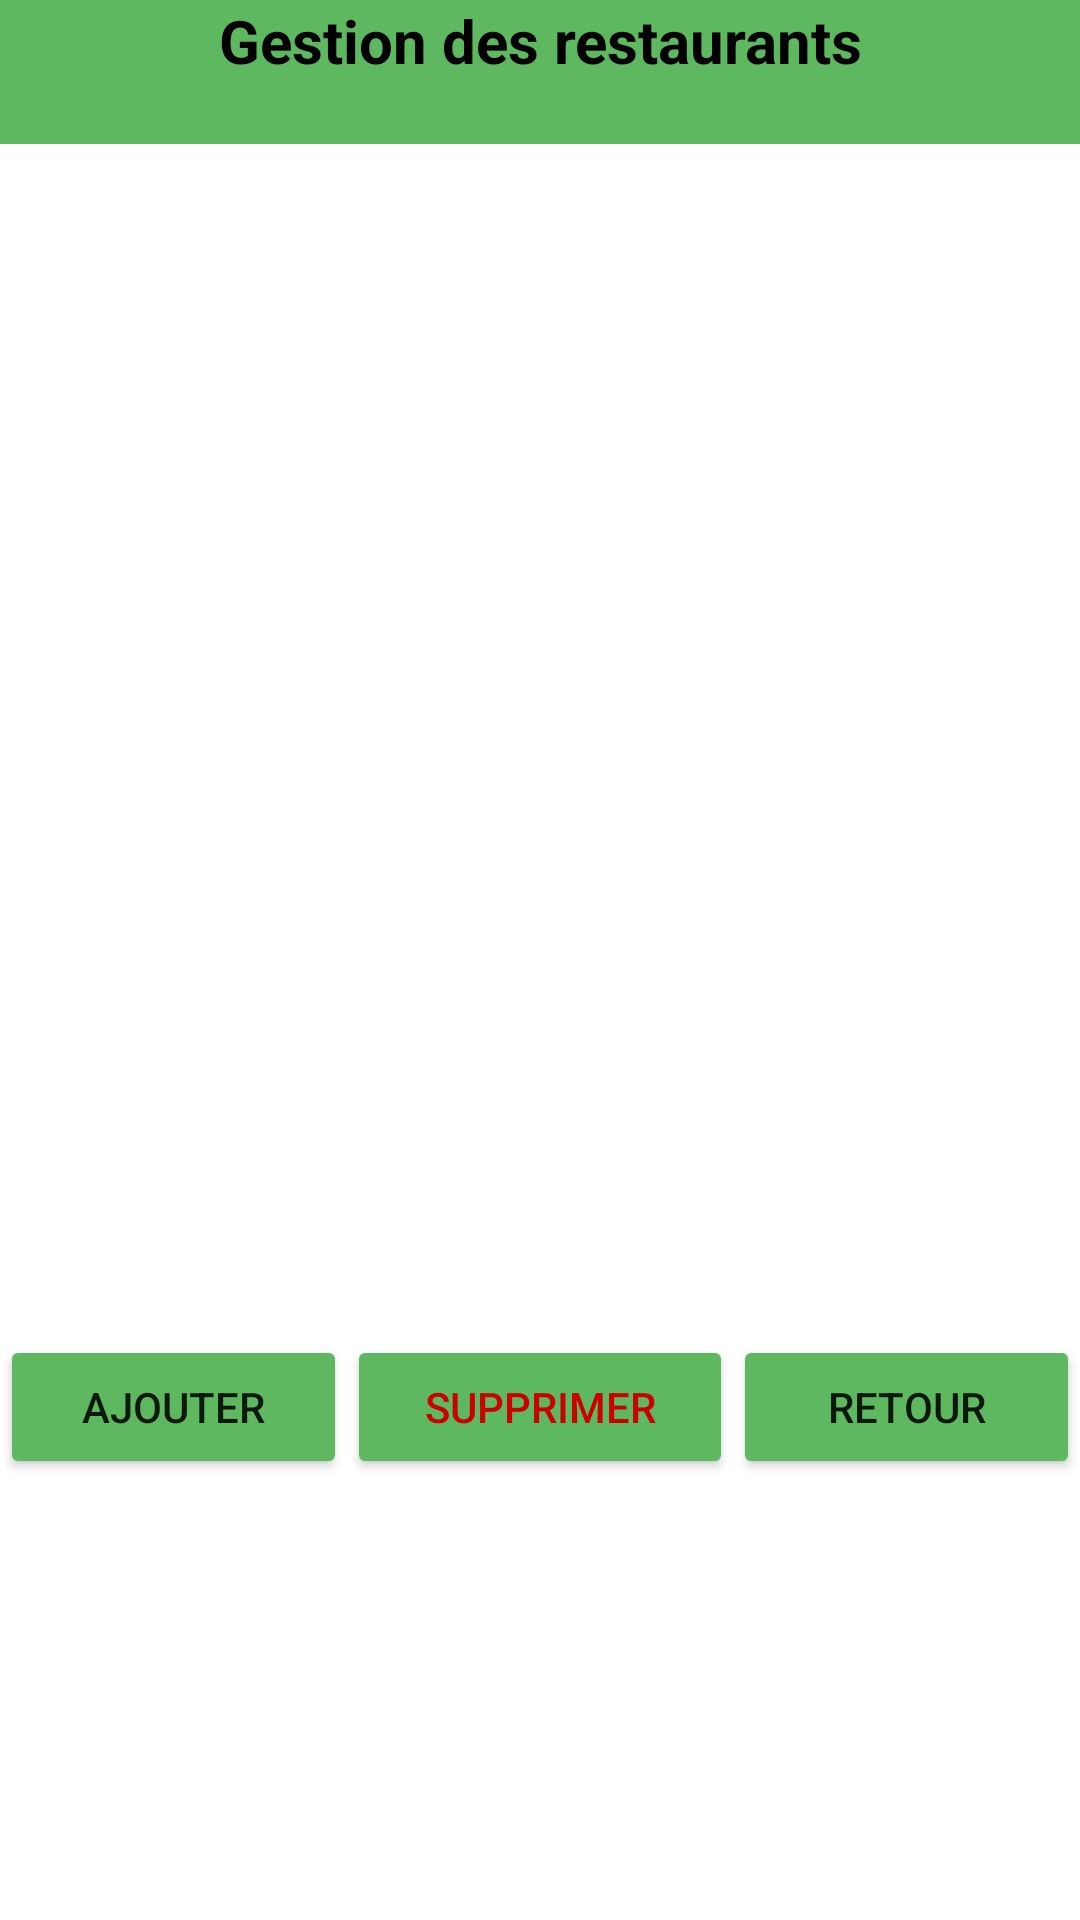

Here is an Android app screen rendered from its layout file. Give the layout XML and the strings, colors and styles it references.
<!-- AndroidManifest.xml: application theme Theme.MeilleursRestaurants -->
<!-- res/layout/activity_gestion_restos.xml -->
<?xml version="1.0" encoding="utf-8"?>
<androidx.constraintlayout.widget.ConstraintLayout xmlns:android="http://schemas.android.com/apk/res/android"
    xmlns:app="http://schemas.android.com/apk/res-auto"
    xmlns:tools="http://schemas.android.com/tools"
    android:layout_width="match_parent"
    android:layout_height="match_parent"
    tools:context="com.example.megasusini.projet_resto_android.controleur.GestionRestos">

    <SurfaceView
        android:id="@+id/surfaceView8"
        android:layout_width="770dp"
        android:layout_height="48dp"
        android:foreground="#5db860"
        tools:layout_editor_absoluteX="0dp"
        tools:layout_editor_absoluteY="0dp" />

    <LinearLayout
        android:layout_width="match_parent"
        android:layout_height="499dp"
        android:orientation="vertical"
        tools:layout_editor_absoluteY="12dp">

        <LinearLayout
            android:layout_width="match_parent"
            android:layout_height="45dp"
            android:orientation="horizontal">

            <TextView
                android:id="@+id/textViewTitre"
                android:layout_width="match_parent"
                android:layout_height="26dp"
                android:layout_weight="1"
                android:text="Gestion des restaurants"
                android:textAlignment="center"
                android:textColor="@android:color/background_dark"
                android:textSize="20sp"
                android:textStyle="bold"
                tools:layout_editor_absoluteX="96dp"
                tools:layout_editor_absoluteY="16dp" />
        </LinearLayout>

        <LinearLayout
            android:layout_width="match_parent"
            android:layout_height="400dp"
            android:orientation="horizontal">

            <ListView
                android:id="@+id/listViewRestos"
                android:layout_width="match_parent"
                android:layout_height="389dp"
                tools:layout_editor_absoluteX="16dp"
                tools:layout_editor_absoluteY="74dp">

            </ListView>
        </LinearLayout>

        <LinearLayout
            android:layout_width="match_parent"
            android:layout_height="match_parent"
            android:orientation="horizontal">

            <Button
                android:id="@+id/buttonAjouter"
                android:layout_width="wrap_content"
                android:layout_height="wrap_content"
                android:layout_weight="1"
                android:backgroundTint="#5db860"
                android:text="Ajouter"
                tools:layout_editor_absoluteX="16dp"
                tools:layout_editor_absoluteY="431dp" />

            <Button
                android:id="@+id/buttonSupprimer"
                android:layout_width="wrap_content"
                android:layout_height="wrap_content"
                android:layout_weight="1"
                android:backgroundTint="#5db860"
                android:text="Supprimer"
                android:textColor="@android:color/holo_red_dark"
                tools:layout_editor_absoluteX="280dp"
                tools:layout_editor_absoluteY="431dp" />

            <Button
                android:id="@+id/btnRetour"
                android:layout_width="wrap_content"
                android:layout_height="wrap_content"
                android:layout_weight="1"
                android:backgroundTint="#5db860"
                android:text="Retour" />

        </LinearLayout>

    </LinearLayout>

</androidx.constraintlayout.widget.ConstraintLayout>
<!-- resources referenced by this layout -->
<resources>
  <style name="Theme.MeilleursRestaurants" parent="Theme.MaterialComponents.DayNight.DarkActionBar">
          
          <item name="colorPrimary">@color/purple_500</item>
          <item name="colorPrimaryVariant">@color/purple_700</item>
          <item name="colorOnPrimary">@color/white</item>
          
          <item name="colorSecondary">@color/teal_200</item>
          <item name="colorSecondaryVariant">@color/teal_700</item>
          <item name="colorOnSecondary">@color/black</item>
          
          <item name="android:statusBarColor">?attr/colorPrimaryVariant</item>
          
      </style>
  <color name="purple_500">#FF6200EE</color>
  <color name="purple_700">#FF3700B3</color>
  <color name="white">#FFFFFFFF</color>
  <color name="teal_200">#FF03DAC5</color>
  <color name="teal_700">#FF018786</color>
  <color name="black">#FF000000</color>
</resources>
